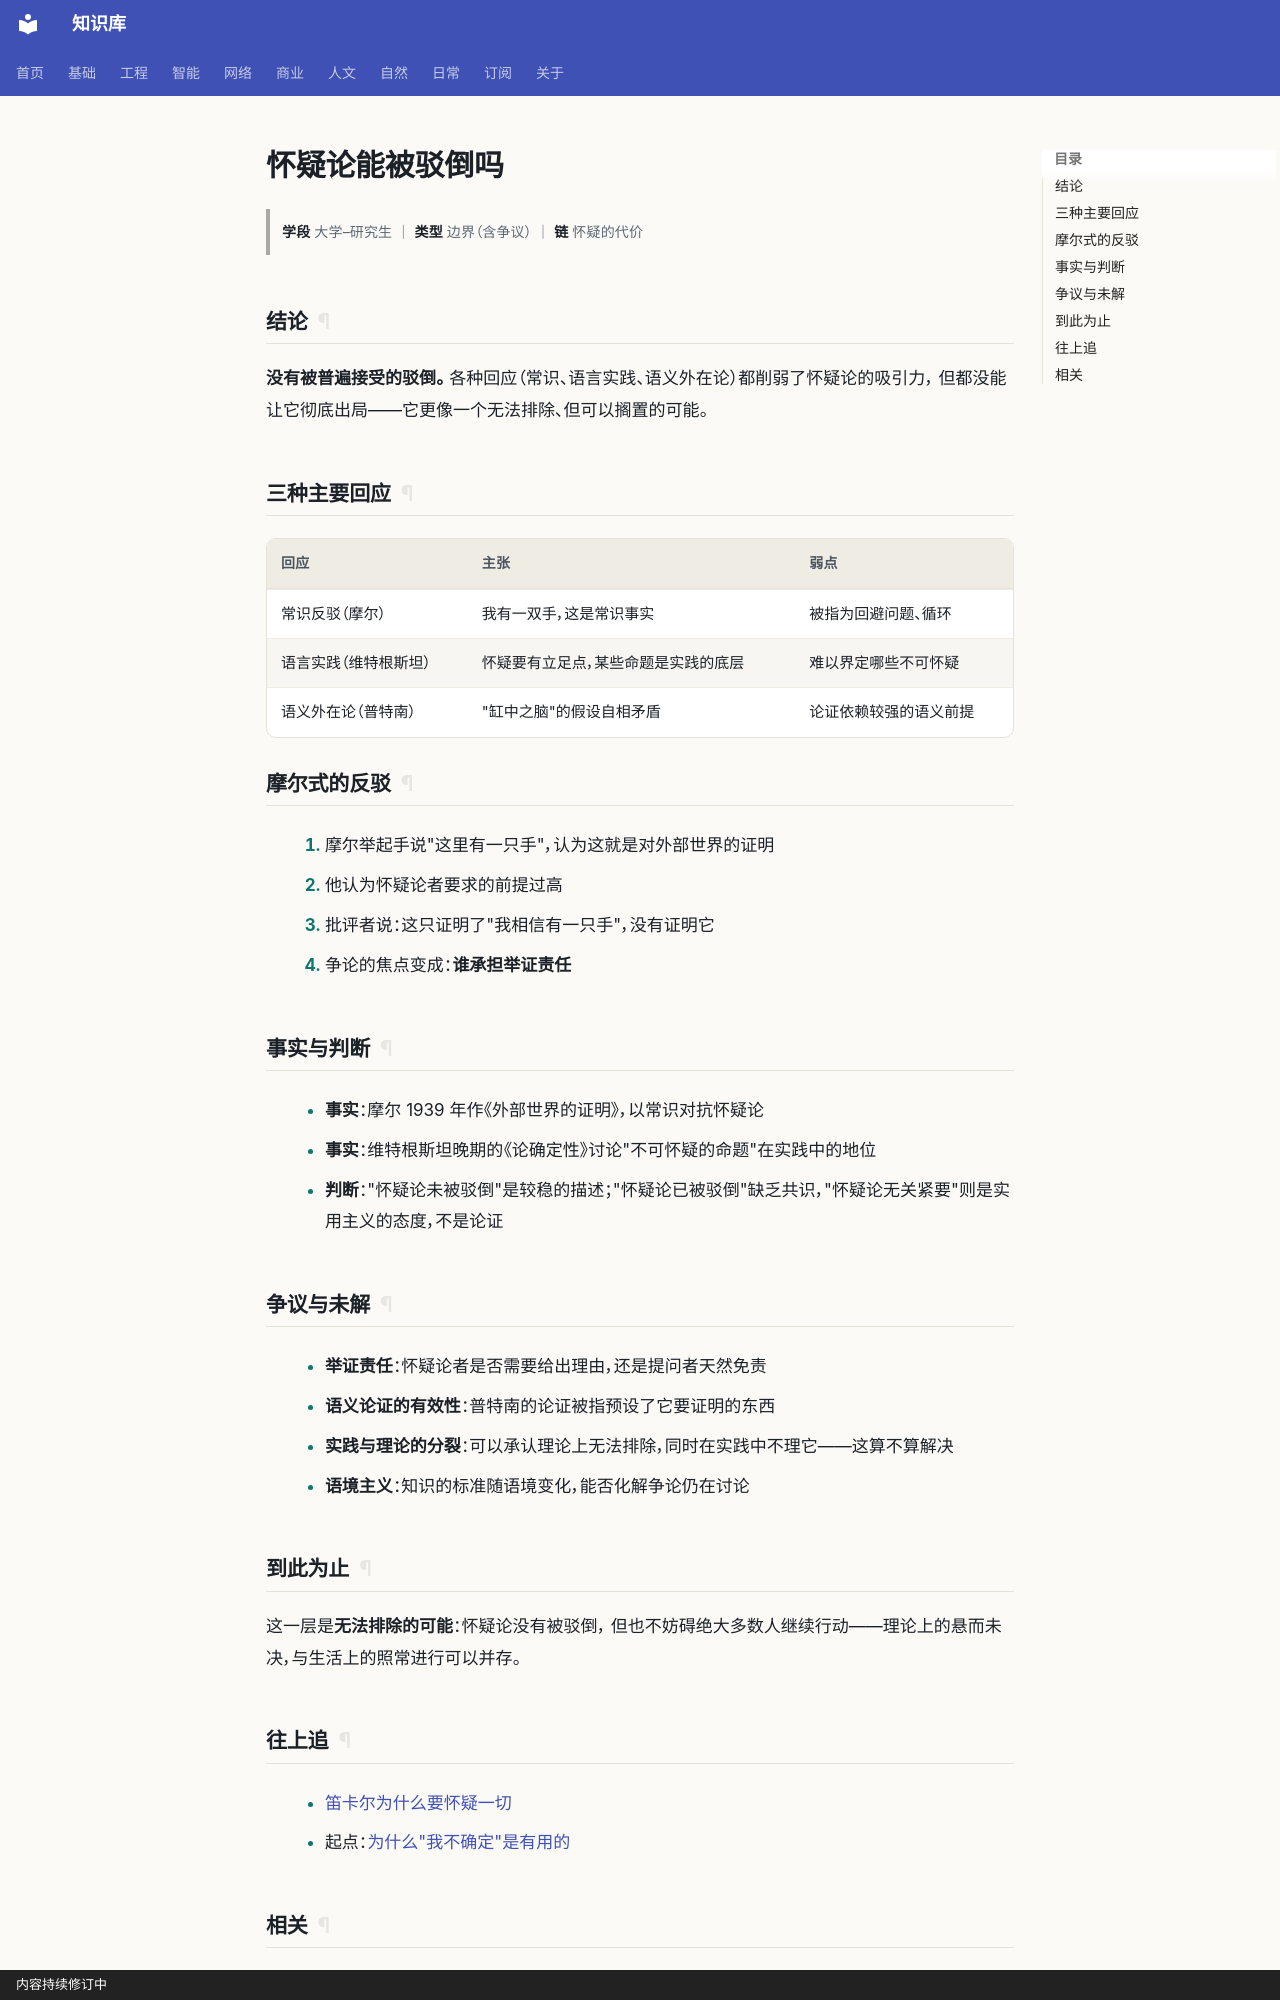

repository: gh503/kb · page: 人文/哲学/怀疑论能被驳倒吗/index.html · generator: mkdocs · copyright: 内容持续修订中

# 怀疑论能被驳倒吗

> **学段** 大学–研究生 ｜ **类型** 边界（含争议） ｜ **链** 怀疑的代价

## 结论

**没有被普遍接受的驳倒。** 各种回应（常识、语言实践、语义外在论）都削弱了怀疑论的吸引力，
但都没能让它彻底出局——它更像一个无法排除、但可以搁置的可能。

## 三种主要回应

| 回应 | 主张 | 弱点 |
| --- | --- | --- |
| 常识反驳（摩尔） | 我有一双手，这是常识事实 | 被指为回避问题、循环 |
| 语言实践（维特根斯坦） | 怀疑要有立足点，某些命题是实践的底层 | 难以界定哪些不可怀疑 |
| 语义外在论（普特南） | "缸中之脑"的假设自相矛盾 | 论证依赖较强的语义前提 |

## 摩尔式的反驳

1. 摩尔举起手说"这里有一只手"，认为这就是对外部世界的证明
2. 他认为怀疑论者要求的前提过高
3. 批评者说：这只证明了"我相信有一只手"，没有证明它
4. 争论的焦点变成：**谁承担举证责任**

## 事实与判断

- **事实**：摩尔 1939 年作《外部世界的证明》，以常识对抗怀疑论
- **事实**：维特根斯坦晚期的《论确定性》讨论"不可怀疑的命题"在实践中的地位
- **判断**："怀疑论未被驳倒"是较稳的描述；"怀疑论已被驳倒"缺乏共识，"怀疑论无关紧要"则是实用主义的态度，不是论证

## 争议与未解

- **举证责任**：怀疑论者是否需要给出理由，还是提问者天然免责
- **语义论证的有效性**：普特南的论证被指预设了它要证明的东西
- **实践与理论的分裂**：可以承认理论上无法排除，同时在实践中不理它——这算不算解决
- **语境主义**：知识的标准随语境变化，能否化解争论仍在讨论

## 到此为止

这一层是**无法排除的可能**：怀疑论没有被驳倒，
但也不妨碍绝大多数人继续行动——理论上的悬而未决，与生活上的照常进行可以并存。
